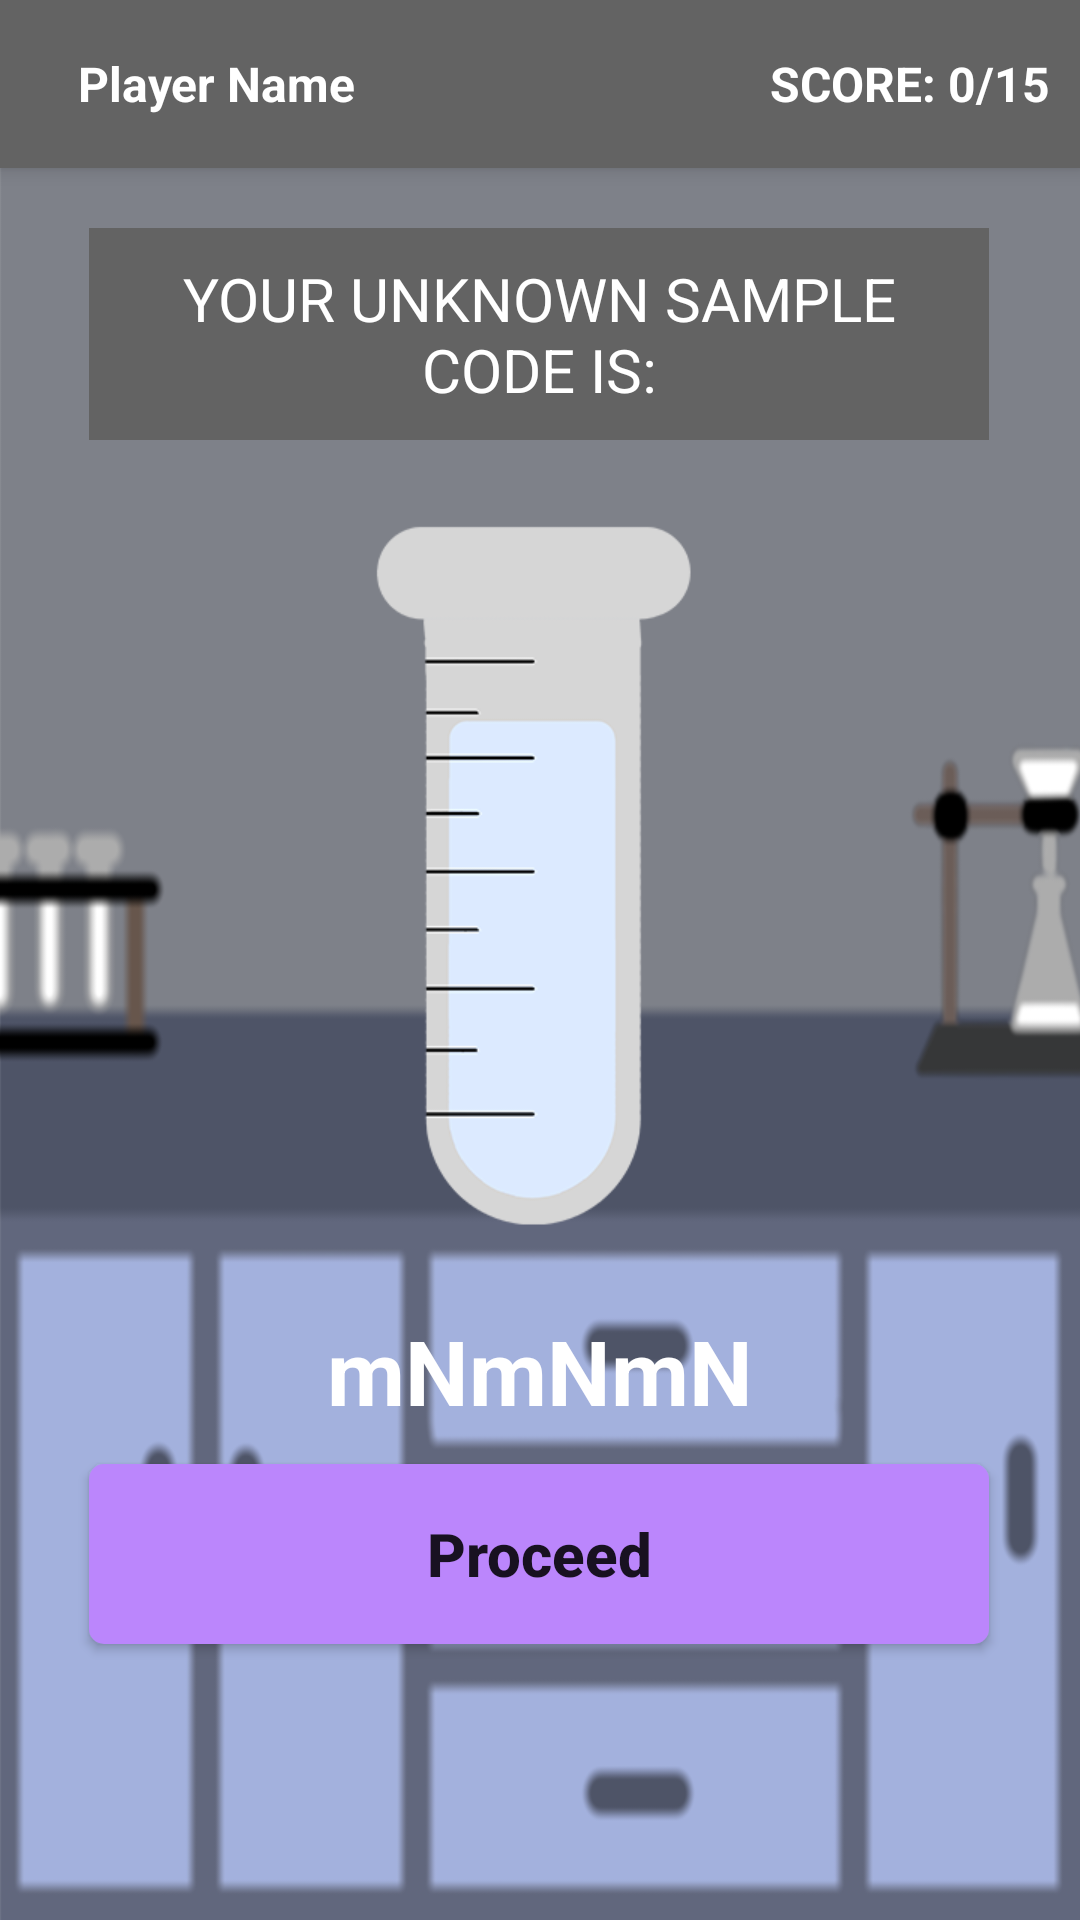

Here is an Android app screen rendered from its layout file. Give the layout XML and the strings, colors and styles it references.
<!-- AndroidManifest.xml: application theme Theme.Qualina -->
<!-- res/layout/activity_unknown_sample_code.xml -->
<?xml version="1.0" encoding="utf-8"?>
<android.support.constraint.ConstraintLayout xmlns:android="http://schemas.android.com/apk/res/android"
    xmlns:app="http://schemas.android.com/apk/res-auto"
    xmlns:tools="http://schemas.android.com/tools"
    android:layout_width="match_parent"
    android:layout_height="match_parent"
    android:background="@drawable/newlabbg"
    android:layout_gravity="center"
    tools:context=".UnknownSampleCode">

    <include
        android:id="@+id/toolbar"
        layout="@layout/toolbar"
        android:visibility="visible"/>

    <TextView
        android:id="@+id/textView"
        android:layout_width="300dp"
        android:layout_height="wrap_content"
        android:layout_marginTop="20dp"
        android:background="@color/gray"
        android:gravity="center"
        android:padding="10dp"
        android:text="@string/your_unknown_sample_code_is"
        android:textColor="@color/white"
        android:textSize="20sp"
        app:layout_constraintEnd_toEndOf="parent"
        app:layout_constraintHorizontal_bias="0.495"
        app:layout_constraintStart_toStartOf="parent"
        app:layout_constraintTop_toBottomOf="@+id/toolbar" />

    <ImageView
        android:id="@+id/imageView"
        android:layout_width="250dp"
        android:layout_height="250dp"
        android:layout_marginTop="20dp"
        android:src="@drawable/general_tube"
        app:layout_constraintEnd_toEndOf="parent"
        app:layout_constraintHorizontal_bias="0.496"
        app:layout_constraintStart_toStartOf="parent"
        app:layout_constraintTop_toBottomOf="@+id/textView" />

    <android.support.constraint.ConstraintLayout
        android:id="@+id/clCode"
        android:layout_width="wrap_content"
        android:layout_height="wrap_content"
        app:layout_constraintEnd_toEndOf="parent"
        app:layout_constraintStart_toStartOf="parent"
        android:layout_marginTop="20dp"
        app:layout_constraintTop_toBottomOf="@id/imageView">

        <TextView
            android:id="@+id/txtCation1"
            android:layout_width="wrap_content"
            android:layout_height="wrap_content"
            android:text="@string/mN"
            android:textColor="@color/white"
            android:textSize="30sp"
            android:textStyle="bold"
            app:layout_constraintBottom_toBottomOf="parent"
            app:layout_constraintStart_toStartOf="parent"
            app:layout_constraintTop_toBottomOf="parent"
            app:layout_constraintTop_toTopOf="parent" />

        <TextView
            android:id="@+id/txtCation2"
            android:layout_width="wrap_content"
            android:layout_height="wrap_content"
            android:text="@string/mN"
            android:textColor="@color/white"
            android:textSize="30sp"
            android:textStyle="bold"
            app:layout_constraintBottom_toBottomOf="parent"
            app:layout_constraintStart_toEndOf="@+id/txtCation1"
            app:layout_constraintTop_toTopOf="parent" />

        <TextView
            android:id="@+id/txtCation3"
            android:layout_width="wrap_content"
            android:layout_height="wrap_content"
            android:text="@string/mN"
            android:textColor="@color/white"
            android:textSize="30sp"
            android:textStyle="bold"
            app:layout_constraintBottom_toBottomOf="parent"
            app:layout_constraintEnd_toEndOf="parent"
            app:layout_constraintStart_toEndOf="@+id/txtCation2"
            app:layout_constraintTop_toTopOf="parent" />

    </android.support.constraint.ConstraintLayout>

    <Button
        android:id="@+id/btnproceed"
        android:layout_width="300dp"
        android:layout_height="60dp"
        android:background="@drawable/button_background"
        android:text="@string/proceed"
        android:textSize="20sp"
        android:textAllCaps="false"
        app:layout_constraintBottom_toBottomOf="parent"
        app:layout_constraintEnd_toEndOf="parent"
        app:layout_constraintHorizontal_bias="0.495"
        app:layout_constraintStart_toStartOf="parent"
        android:textStyle="bold"
        app:layout_constraintTop_toBottomOf="@+id/clCode"
        app:layout_constraintVertical_bias="0.107" />


</android.support.constraint.ConstraintLayout>
<!-- res/layout/toolbar.xml (included above) -->
<?xml version="1.0" encoding="utf-8"?>
<android.support.v7.widget.Toolbar xmlns:android="http://schemas.android.com/apk/res/android"
    xmlns:app="http://schemas.android.com/apk/res-auto"
    android:layout_width="match_parent"
    android:layout_height="wrap_content"
    android:background="@color/gray"
    android:elevation="4dp"
    android:theme="@style/ThemeOverlay.AppCompat.Dark.ActionBar"
    app:popupTheme="@style/ThemeOverlay.AppCompat.Light">

    <RelativeLayout
        android:layout_width="match_parent"
        android:layout_height="match_parent"
        android:padding="10dp">

        <TextView
            android:id="@+id/tb_player"
            android:layout_width="wrap_content"
            android:layout_height="wrap_content"
            android:textColor="@color/white"
            android:text="@string/player_name_string"
            android:textStyle="bold"
            android:textSize="16sp"/>

        <TextView
            android:id="@+id/tb_score"
            android:layout_width="wrap_content"
            android:layout_height="wrap_content"
            android:layout_alignParentEnd="true"
            android:layout_marginEnd="0dp"
            android:text="@string/score_0_15"
            android:textColor="@color/white"
            android:textSize="16sp"
            android:textStyle="bold" />

    </RelativeLayout>

</android.support.v7.widget.Toolbar>
<!-- resources referenced by this layout -->
<resources>
  <color name="gray">#636363</color>
  <color name="white">#FFFFFFFF</color>
  <!-- drawable button_background (drawable) -->
  <shape xmlns:android="http://schemas.android.com/apk/res/android"
      android:shape="rectangle">
      <solid android:color="@color/purple_200" />
      <corners android:radius="5dp" />
  </shape>
  <!-- drawable general_tube: png bitmap (drawable-v24, 13218 bytes) -->
  <!-- drawable newlabbg: png bitmap (drawable-v24, 42973 bytes) -->
  <string name="mN">mN</string>
  <string name="player_name_string">Player Name</string>
  <string name="proceed">Proceed</string>
  <string name="score_0_15">SCORE: 0/15</string>
  <string name="your_unknown_sample_code_is">YOUR UNKNOWN SAMPLE CODE IS:</string>
  <style name="Theme.Qualina" parent="Theme.AppCompat.Light.DarkActionBar">
          
          <item name="colorPrimary">@color/purple_500</item>
          <item name="colorPrimaryDark">@color/purple_700</item>
          <item name="colorAccent">@color/teal_200</item>
          
      </style>
  <color name="purple_200">#FFBB86FC</color>
  <color name="purple_500">#494848</color>
  <color name="purple_700">#FF3700B3</color>
  <color name="teal_200">#FF03DAC5</color>
</resources>
